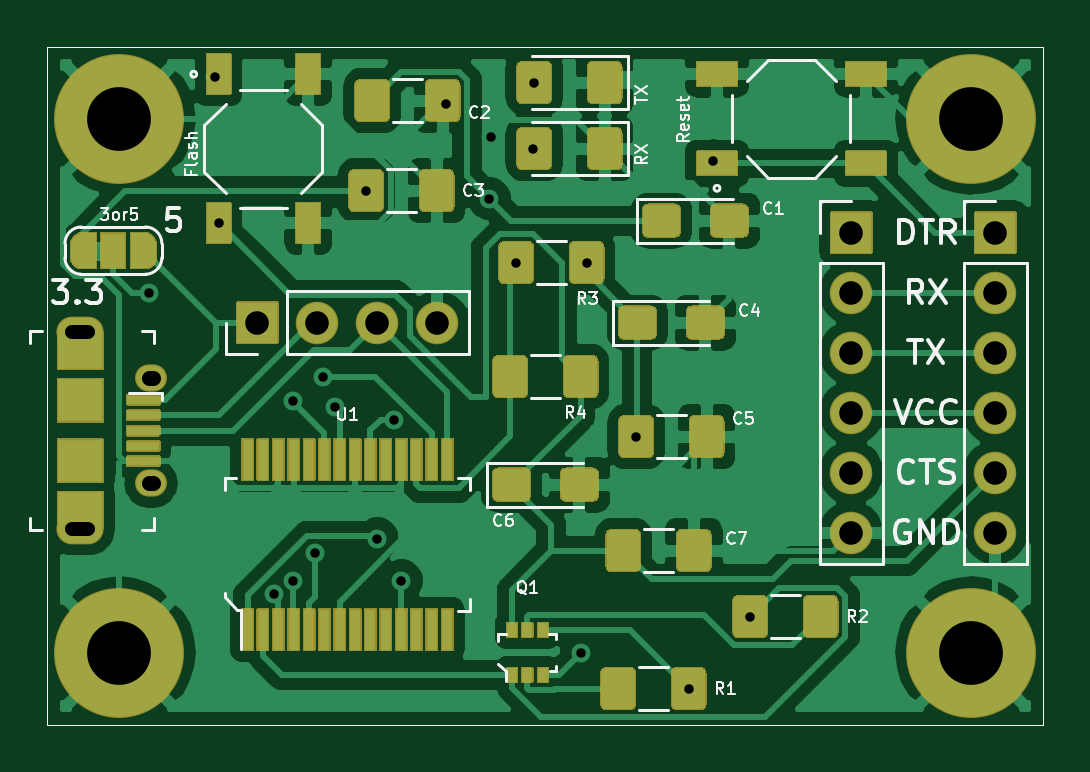
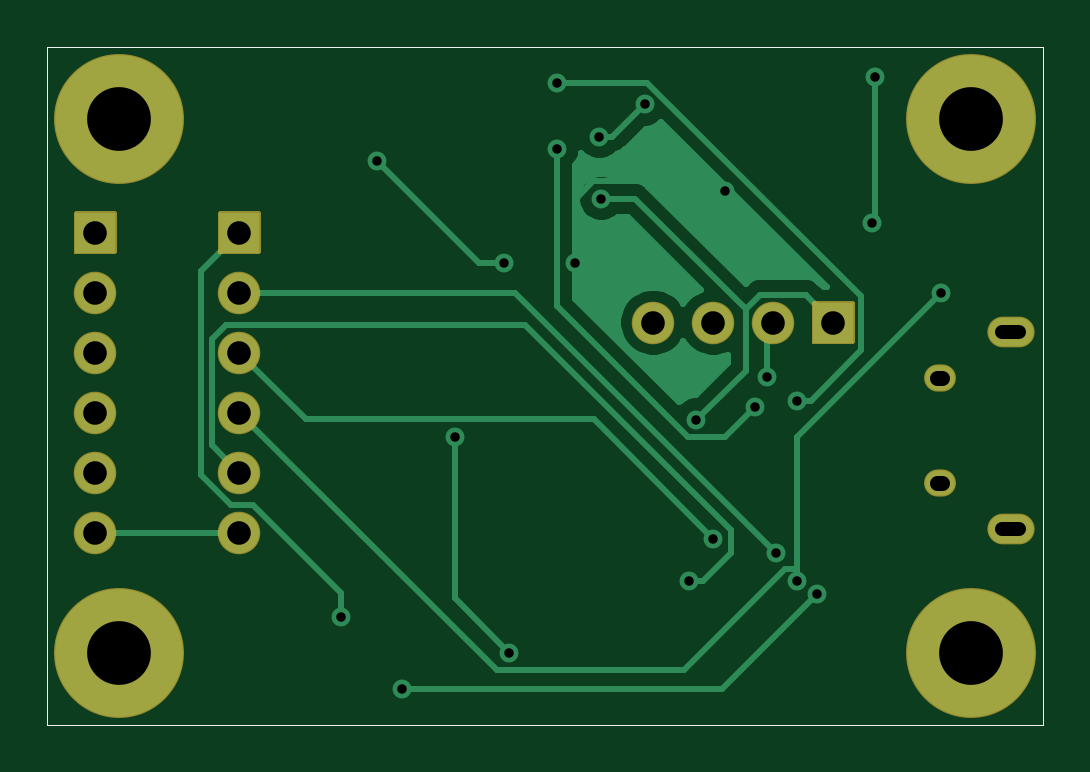
Circuit board: 10 layer files. Board 42.2 x 28.7 mm.
- bottom_copper: ESP_Programmer-CuBottom.gbr (14101 bytes)
- top_copper: ESP_Programmer-CuTop.gbr (119554 bytes)
- outline: ESP_Programmer-EdgeCuts.gbr (945 bytes)
- bottom_mask: ESP_Programmer-MaskBottom.gbr (2889 bytes)
- top_mask: ESP_Programmer-MaskTop.gbr (36056 bytes)
- paste: ESP_Programmer-PasteBottom.gbr (978 bytes)
- paste: ESP_Programmer-PasteTop.gbr (12118 bytes)
- bottom_silk: ESP_Programmer-SilkBottom.gbr (979 bytes)
- top_silk: ESP_Programmer-SilkTop.gbr (25833 bytes)
- drill: ESP_Programmer.drl (1295 bytes)

=== bottom_copper: ESP_Programmer-CuBottom.gbr (14101 bytes, source omitted) ===
=== top_copper: ESP_Programmer-CuTop.gbr (119554 bytes, source omitted) ===
=== outline: ESP_Programmer-EdgeCuts.gbr ===
G04 #@! TF.GenerationSoftware,KiCad,Pcbnew,5.1.10-88a1d61d58~88~ubuntu20.04.1*
G04 #@! TF.CreationDate,2021-05-19T21:03:50-06:00*
G04 #@! TF.ProjectId,ESP_Programmer,4553505f-5072-46f6-9772-616d6d65722e,rev?*
G04 #@! TF.SameCoordinates,Original*
G04 #@! TF.FileFunction,Profile,NP*
%FSLAX46Y46*%
G04 Gerber Fmt 4.6, Leading zero omitted, Abs format (unit mm)*
G04 Created by KiCad (PCBNEW 5.1.10-88a1d61d58~88~ubuntu20.04.1) date 2021-05-19 21:03:50*
%MOMM*%
%LPD*%
G01*
G04 APERTURE LIST*
G04 #@! TA.AperFunction,Profile*
%ADD10C,0.050000*%
G04 #@! TD*
G04 APERTURE END LIST*
D10*
X184658000Y-116840000D02*
X195580000Y-116840000D01*
X184658000Y-88138000D02*
X184658000Y-116840000D01*
X184912000Y-88138000D02*
X184658000Y-88138000D01*
X226822000Y-88138000D02*
X184912000Y-88138000D01*
X226822000Y-116840000D02*
X226822000Y-88138000D01*
X226568000Y-116840000D02*
X226822000Y-116840000D01*
X195580000Y-116840000D02*
X226568000Y-116840000D01*
M02*

=== bottom_mask: ESP_Programmer-MaskBottom.gbr ===
G04 #@! TF.GenerationSoftware,KiCad,Pcbnew,5.1.10-88a1d61d58~88~ubuntu20.04.1*
G04 #@! TF.CreationDate,2021-05-19T21:03:50-06:00*
G04 #@! TF.ProjectId,ESP_Programmer,4553505f-5072-46f6-9772-616d6d65722e,rev?*
G04 #@! TF.SameCoordinates,Original*
G04 #@! TF.FileFunction,Soldermask,Bot*
G04 #@! TF.FilePolarity,Negative*
%FSLAX46Y46*%
G04 Gerber Fmt 4.6, Leading zero omitted, Abs format (unit mm)*
G04 Created by KiCad (PCBNEW 5.1.10-88a1d61d58~88~ubuntu20.04.1) date 2021-05-19 21:03:50*
%MOMM*%
%LPD*%
G01*
G04 APERTURE LIST*
G04 #@! TA.AperFunction,Profile*
%ADD10C,0.050000*%
G04 #@! TD*
%ADD11O,1.800000X1.800000*%
%ADD12O,1.350000X1.150000*%
%ADD13O,2.000000X1.300000*%
%ADD14C,5.500000*%
G04 APERTURE END LIST*
D10*
X184658000Y-116840000D02*
X195580000Y-116840000D01*
X184658000Y-88138000D02*
X184658000Y-116840000D01*
X184912000Y-88138000D02*
X184658000Y-88138000D01*
X226822000Y-88138000D02*
X184912000Y-88138000D01*
X226822000Y-116840000D02*
X226822000Y-88138000D01*
X226568000Y-116840000D02*
X226822000Y-116840000D01*
X195580000Y-116840000D02*
X226568000Y-116840000D01*
D11*
G04 #@! TO.C,J4*
X224790000Y-108712000D03*
X224790000Y-106172000D03*
X224790000Y-103632000D03*
X224790000Y-101092000D03*
X224790000Y-98552000D03*
G36*
G01*
X223890000Y-96862000D02*
X223890000Y-95162000D01*
G75*
G02*
X223940000Y-95112000I50000J0D01*
G01*
X225640000Y-95112000D01*
G75*
G02*
X225690000Y-95162000I0J-50000D01*
G01*
X225690000Y-96862000D01*
G75*
G02*
X225640000Y-96912000I-50000J0D01*
G01*
X223940000Y-96912000D01*
G75*
G02*
X223890000Y-96862000I0J50000D01*
G01*
G37*
G04 #@! TD*
G04 #@! TO.C,J3*
X218694000Y-108712000D03*
X218694000Y-106172000D03*
X218694000Y-103632000D03*
X218694000Y-101092000D03*
X218694000Y-98552000D03*
G36*
G01*
X217794000Y-96862000D02*
X217794000Y-95162000D01*
G75*
G02*
X217844000Y-95112000I50000J0D01*
G01*
X219544000Y-95112000D01*
G75*
G02*
X219594000Y-95162000I0J-50000D01*
G01*
X219594000Y-96862000D01*
G75*
G02*
X219544000Y-96912000I-50000J0D01*
G01*
X217844000Y-96912000D01*
G75*
G02*
X217794000Y-96862000I0J50000D01*
G01*
G37*
G04 #@! TD*
G04 #@! TO.C,J2*
X201168000Y-99822000D03*
X198628000Y-99822000D03*
X196088000Y-99822000D03*
G36*
G01*
X194398000Y-100722000D02*
X192698000Y-100722000D01*
G75*
G02*
X192648000Y-100672000I0J50000D01*
G01*
X192648000Y-98972000D01*
G75*
G02*
X192698000Y-98922000I50000J0D01*
G01*
X194398000Y-98922000D01*
G75*
G02*
X194448000Y-98972000I0J-50000D01*
G01*
X194448000Y-100672000D01*
G75*
G02*
X194398000Y-100722000I-50000J0D01*
G01*
G37*
G04 #@! TD*
D12*
G04 #@! TO.C,J1*
X189047000Y-106619000D03*
D13*
X186047000Y-108569000D03*
X186047000Y-100219000D03*
D12*
X189047000Y-102169000D03*
G04 #@! TD*
D14*
G04 #@! TO.C,H4*
X187706000Y-113792000D03*
G04 #@! TD*
G04 #@! TO.C,H3*
X223774000Y-113792000D03*
G04 #@! TD*
G04 #@! TO.C,H2*
X187706000Y-91186000D03*
G04 #@! TD*
G04 #@! TO.C,H1*
X223774000Y-91186000D03*
G04 #@! TD*
M02*

=== top_mask: ESP_Programmer-MaskTop.gbr (36056 bytes, source omitted) ===
=== paste: ESP_Programmer-PasteBottom.gbr ===
G04 #@! TF.GenerationSoftware,KiCad,Pcbnew,5.1.10-88a1d61d58~88~ubuntu20.04.1*
G04 #@! TF.CreationDate,2021-05-19T21:03:50-06:00*
G04 #@! TF.ProjectId,ESP_Programmer,4553505f-5072-46f6-9772-616d6d65722e,rev?*
G04 #@! TF.SameCoordinates,Original*
G04 #@! TF.FileFunction,Paste,Bot*
G04 #@! TF.FilePolarity,Positive*
%FSLAX46Y46*%
G04 Gerber Fmt 4.6, Leading zero omitted, Abs format (unit mm)*
G04 Created by KiCad (PCBNEW 5.1.10-88a1d61d58~88~ubuntu20.04.1) date 2021-05-19 21:03:50*
%MOMM*%
%LPD*%
G01*
G04 APERTURE LIST*
G04 #@! TA.AperFunction,Profile*
%ADD10C,0.050000*%
G04 #@! TD*
G04 APERTURE END LIST*
D10*
X184658000Y-116840000D02*
X195580000Y-116840000D01*
X184658000Y-88138000D02*
X184658000Y-116840000D01*
X184912000Y-88138000D02*
X184658000Y-88138000D01*
X226822000Y-88138000D02*
X184912000Y-88138000D01*
X226822000Y-116840000D02*
X226822000Y-88138000D01*
X226568000Y-116840000D02*
X226822000Y-116840000D01*
X195580000Y-116840000D02*
X226568000Y-116840000D01*
M02*

=== paste: ESP_Programmer-PasteTop.gbr (12118 bytes, source omitted) ===
=== bottom_silk: ESP_Programmer-SilkBottom.gbr ===
G04 #@! TF.GenerationSoftware,KiCad,Pcbnew,5.1.10-88a1d61d58~88~ubuntu20.04.1*
G04 #@! TF.CreationDate,2021-05-19T21:03:50-06:00*
G04 #@! TF.ProjectId,ESP_Programmer,4553505f-5072-46f6-9772-616d6d65722e,rev?*
G04 #@! TF.SameCoordinates,Original*
G04 #@! TF.FileFunction,Legend,Bot*
G04 #@! TF.FilePolarity,Positive*
%FSLAX46Y46*%
G04 Gerber Fmt 4.6, Leading zero omitted, Abs format (unit mm)*
G04 Created by KiCad (PCBNEW 5.1.10-88a1d61d58~88~ubuntu20.04.1) date 2021-05-19 21:03:50*
%MOMM*%
%LPD*%
G01*
G04 APERTURE LIST*
G04 #@! TA.AperFunction,Profile*
%ADD10C,0.050000*%
G04 #@! TD*
G04 APERTURE END LIST*
D10*
X184658000Y-116840000D02*
X195580000Y-116840000D01*
X184658000Y-88138000D02*
X184658000Y-116840000D01*
X184912000Y-88138000D02*
X184658000Y-88138000D01*
X226822000Y-88138000D02*
X184912000Y-88138000D01*
X226822000Y-116840000D02*
X226822000Y-88138000D01*
X226568000Y-116840000D02*
X226822000Y-116840000D01*
X195580000Y-116840000D02*
X226568000Y-116840000D01*
M02*

=== top_silk: ESP_Programmer-SilkTop.gbr (25833 bytes, source omitted) ===
=== drill: ESP_Programmer.drl ===
M48
; DRILL file {KiCad 5.1.10-88a1d61d58~88~ubuntu20.04.1} date Wed May 19 21:03:50 2021
; FORMAT={-:-/ absolute / metric / decimal}
; #@! TF.CreationDate,2021-05-19T21:03:50-06:00
; #@! TF.GenerationSoftware,Kicad,Pcbnew,5.1.10-88a1d61d58~88~ubuntu20.04.1
FMAT,2
METRIC
T1C0.400
T2C0.600
T3C0.650
T4C1.000
T5C2.700
%
G90
G05
T1
X188.976Y-98.552
X191.77Y-89.408
X191.902Y-95.606
X194.24Y-111.299
X195.072Y-103.124
X195.072Y-110.744
X195.994Y-109.568
X196.342Y-102.108
X196.85Y-103.378
X198.156Y-94.234
X198.628Y-108.966
X199.344Y-103.932
X199.644Y-110.744
X201.536Y-90.574
X203.37Y-94.572
X203.454Y-91.948
X204.506Y-97.282
X205.232Y-92.456
X205.268Y-89.662
X207.264Y-113.792
X207.481Y-97.282
X209.587Y-104.648
X211.799Y-115.316
X212.852Y-92.964
X214.412Y-112.268
T4
X193.548Y-99.822
X196.088Y-99.822
X198.628Y-99.822
X201.168Y-99.822
X218.694Y-96.012
X218.694Y-98.552
X218.694Y-101.092
X218.694Y-103.632
X218.694Y-106.172
X218.694Y-108.712
X224.79Y-96.012
X224.79Y-98.552
X224.79Y-101.092
X224.79Y-103.632
X224.79Y-106.172
X224.79Y-108.712
T5
X187.706Y-91.186
X187.706Y-113.792
X223.774Y-91.186
X223.774Y-113.792
T2
X186.397Y-100.219G85X185.697Y-100.219
G05
X186.397Y-108.569G85X185.697Y-108.569
G05
T3
X189.147Y-102.169G85X188.947Y-102.169
G05
X189.147Y-106.619G85X188.947Y-106.619
G05
T0
M30

